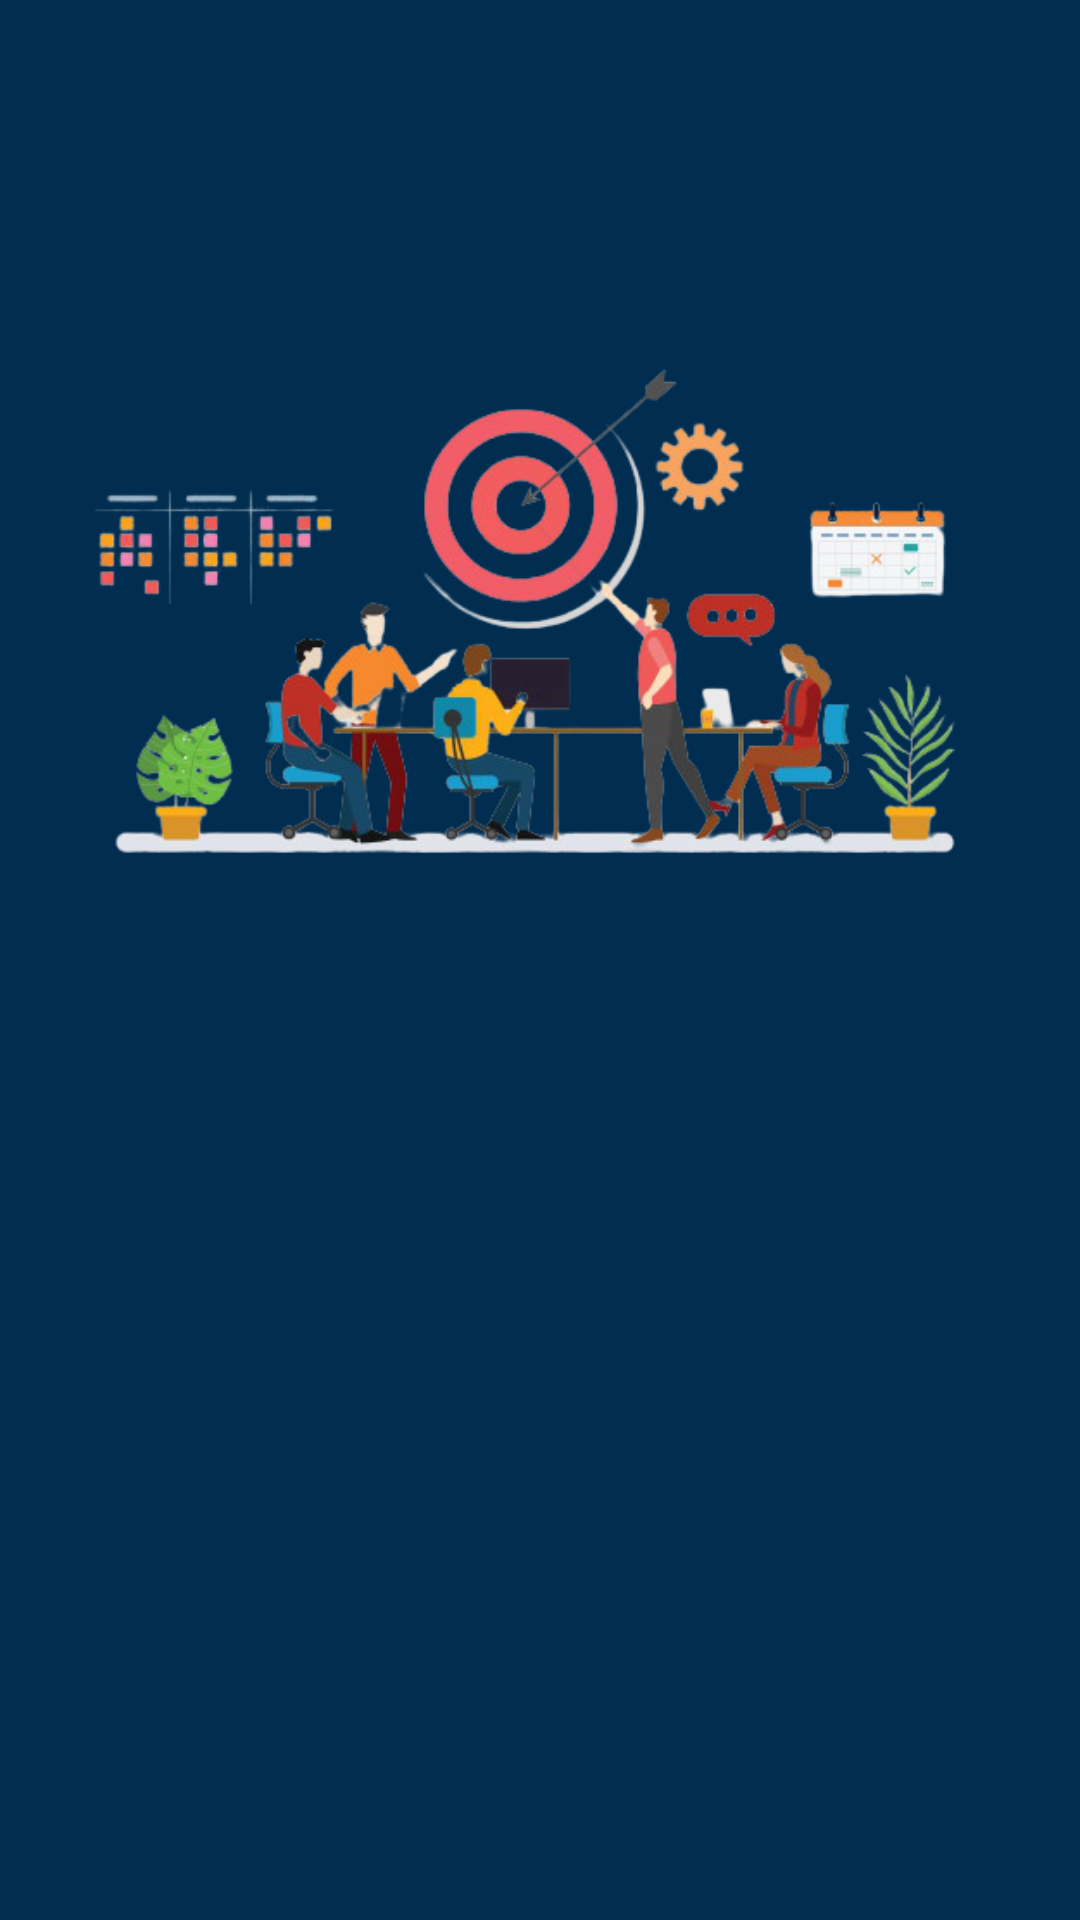

Here is an Android app screen rendered from its layout file. Give the layout XML and the strings, colors and styles it references.
<!-- AndroidManifest.xml: application theme Theme.Notify -->
<!-- res/layout/fragment_home.xml -->
<?xml version="1.0" encoding="utf-8"?>
<layout xmlns:android="http://schemas.android.com/apk/res/android"
    xmlns:tools="http://schemas.android.com/tools">

    <RelativeLayout
        android:layout_width="match_parent"
        android:layout_height="match_parent"
        android:background="@color/app_background_navy_blue"
        tools:context=".ui.home.HomeFragment">

        <ImageView
            android:id="@+id/ivImageHomeFragment"
            android:layout_width="wrap_content"
            android:layout_height="wrap_content"
            android:src="@drawable/goals_image_preview" />


    </RelativeLayout>
</layout>
<!-- resources referenced by this layout -->
<resources>
  <color name="app_background_navy_blue">#012D50</color>
  <!-- drawable goals_image_preview: png bitmap (drawable, 155958 bytes) -->
  <style name="Theme.Notify" parent="Theme.AppCompat.Light.DarkActionBar">
          
          <item name="colorPrimary">@color/navigation_color</item>
          <item name="colorPrimaryVariant">@color/navigation_color</item>
          <item name="colorOnPrimary">@color/white</item>
          
          <item name="colorSecondary">@color/app_background</item>
          <item name="colorSecondaryVariant">@color/app_background</item>
          <item name="colorOnSecondary">@color/black</item>
          
          <item name="android:statusBarColor" tools:targetApi="l">?attr/colorSecondary</item>
          
  
      </style>
  <color name="navigation_color">#2096F4</color>
  <color name="white">#FFFFFFFF</color>
  <color name="app_background">#0072B3</color>
  <color name="black">#FF000000</color>
</resources>
